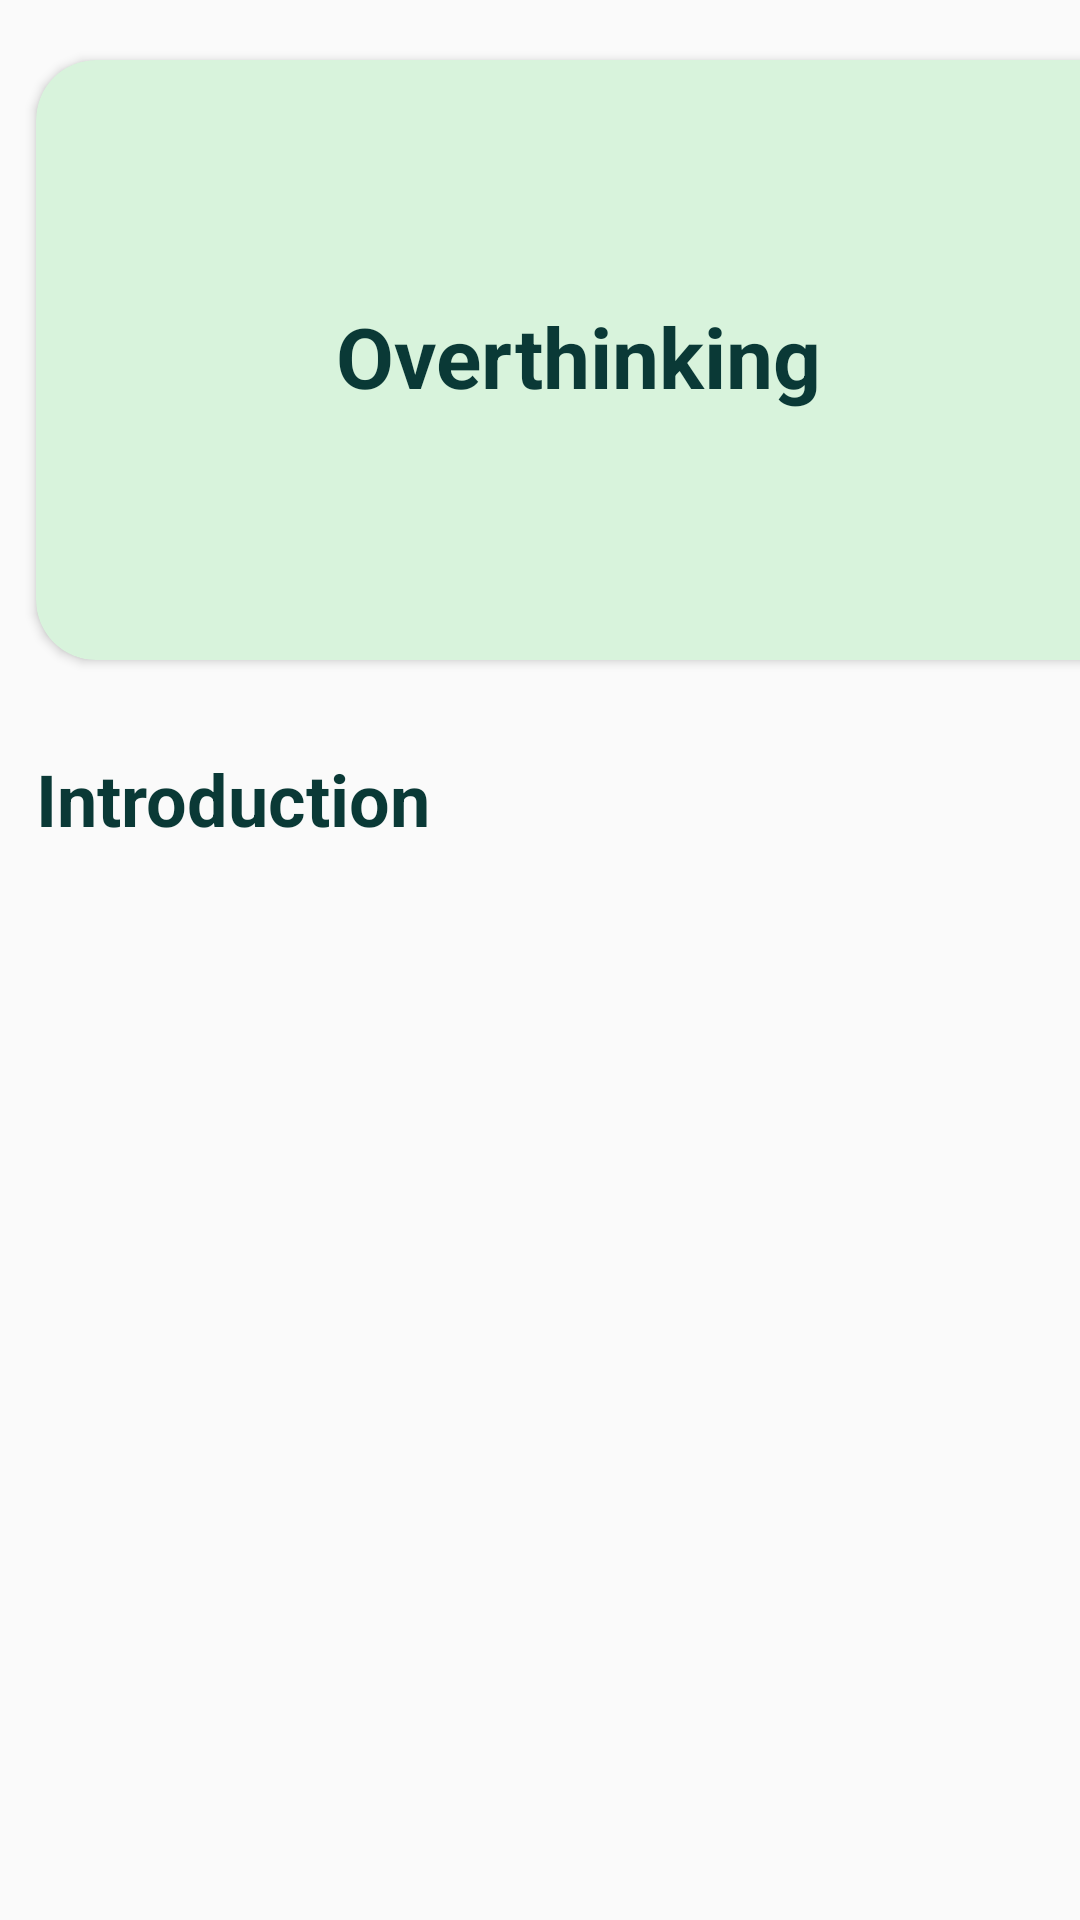

Write the Android layout XML for this screen, with the resource values it uses.
<!-- AndroidManifest.xml: application theme Theme.AppCompat.DayNight.DarkActionBar -->
<!-- res/layout/activity_overthinking.xml -->
<?xml version="1.0" encoding="utf-8"?>
<ScrollView xmlns:android="http://schemas.android.com/apk/res/android"
    xmlns:app="http://schemas.android.com/apk/res-auto"
    xmlns:tools="http://schemas.android.com/tools"
    android:layout_width="match_parent"
    android:layout_height="match_parent"
    tools:context=".OverthinkingActivity">

    <LinearLayout
        android:orientation="vertical"
        android:layout_width="match_parent"
        android:layout_height="match_parent">

        <LinearLayout
            android:orientation="vertical"
            android:layout_width="match_parent"
            android:layout_height="match_parent">

            <androidx.cardview.widget.CardView
                app:cardCornerRadius="20dp"
                android:layout_width="370dp"
                android:layout_height="200dp"
                android:layout_marginTop="20dp"
                android:layout_marginLeft="12dp"
                android:layout_marginRight="12dp"
                android:layout_marginBottom="20dp"
                app:cardBackgroundColor="@color/green">



                <TextView
                    android:layout_width="wrap_content"
                    android:layout_height="wrap_content"
                    android:layout_marginTop="80dp"
                    android:layout_marginLeft="100dp"
                    android:text="Overthinking"
                    android:textStyle="bold"
                    android:textSize="28dp"
                    android:textColor="@color/darkGreen"/>

            </androidx.cardview.widget.CardView>

            <TextView
                android:layout_width="wrap_content"
                android:layout_height="wrap_content"
                android:textSize="24dp"
                android:textStyle="bold"
                android:layout_marginTop="10dp"
                android:layout_marginLeft="12dp"
                android:textColor="@color/darkGreen"
                android:text="Introduction"/>

        </LinearLayout>

    </LinearLayout>

</ScrollView>
<!-- resources referenced by this layout -->
<resources>
  <color name="darkGreen"> #0A3936</color>
  <color name="green">#d8f3dc</color>
</resources>
